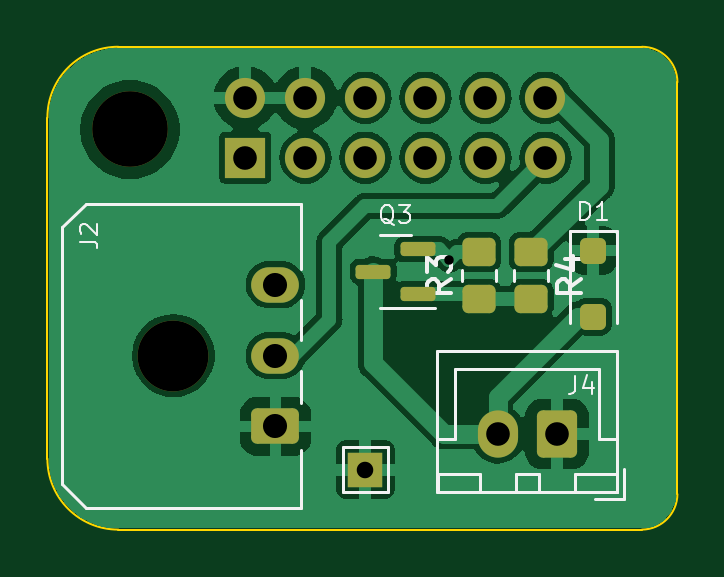
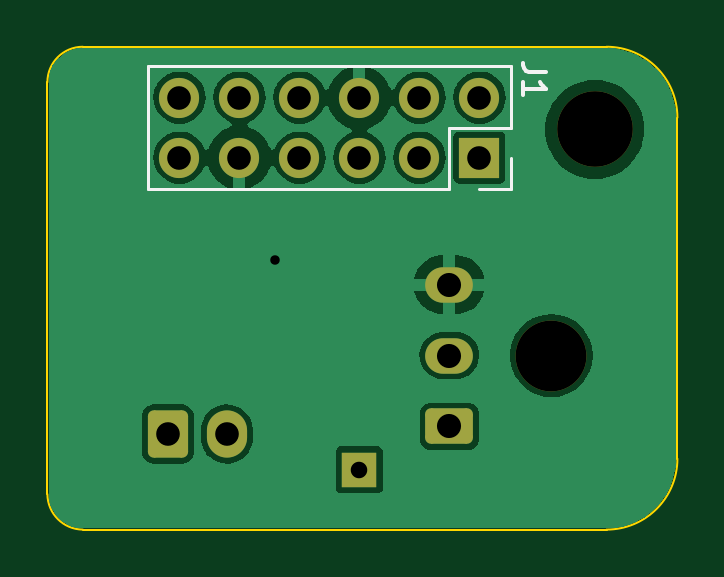
Circuit board: 11 layer files. Board 26.7 x 20.4 mm.
- bottom_copper: PowerPCB-B_Cu.gbl (33812 bytes)
- bottom_mask: PowerPCB-B_Mask.gbs (1972 bytes)
- paste: PowerPCB-B_Paste.gbp (489 bytes)
- bottom_silk: PowerPCB-B_Silkscreen.gbo (2930 bytes)
- outline: PowerPCB-Edge_Cuts.gm1 (1032 bytes)
- top_copper: PowerPCB-F_Cu.gtl (55653 bytes)
- top_mask: PowerPCB-F_Mask.gts (2637 bytes)
- paste: PowerPCB-F_Paste.gtp (1699 bytes)
- top_silk: PowerPCB-F_Silkscreen.gto (10719 bytes)
- drill: PowerPCB-NPTH.drl (429 bytes)
- drill: PowerPCB-PTH.drl (819 bytes)

=== bottom_copper: PowerPCB-B_Cu.gbl (33812 bytes, source omitted) ===
=== bottom_mask: PowerPCB-B_Mask.gbs (1972 bytes, source withheld) ===
=== paste: PowerPCB-B_Paste.gbp ===
G04 #@! TF.GenerationSoftware,KiCad,Pcbnew,7.0.10*
G04 #@! TF.CreationDate,2024-02-05T22:52:07+01:00*
G04 #@! TF.ProjectId,PowerPCB,506f7765-7250-4434-922e-6b696361645f,rev?*
G04 #@! TF.SameCoordinates,Original*
G04 #@! TF.FileFunction,Paste,Bot*
G04 #@! TF.FilePolarity,Positive*
%FSLAX46Y46*%
G04 Gerber Fmt 4.6, Leading zero omitted, Abs format (unit mm)*
G04 Created by KiCad (PCBNEW 7.0.10) date 2024-02-05 22:52:07*
%MOMM*%
%LPD*%
G01*
G04 APERTURE LIST*
G04 APERTURE END LIST*
M02*

=== bottom_silk: PowerPCB-B_Silkscreen.gbo (2930 bytes, source withheld) ===
=== outline: PowerPCB-Edge_Cuts.gm1 ===
G04 #@! TF.GenerationSoftware,KiCad,Pcbnew,7.0.10*
G04 #@! TF.CreationDate,2024-02-05T22:52:07+01:00*
G04 #@! TF.ProjectId,PowerPCB,506f7765-7250-4434-922e-6b696361645f,rev?*
G04 #@! TF.SameCoordinates,Original*
G04 #@! TF.FileFunction,Profile,NP*
%FSLAX46Y46*%
G04 Gerber Fmt 4.6, Leading zero omitted, Abs format (unit mm)*
G04 Created by KiCad (PCBNEW 7.0.10) date 2024-02-05 22:52:07*
%MOMM*%
%LPD*%
G01*
G04 APERTURE LIST*
G04 #@! TA.AperFunction,Profile*
%ADD10C,0.100000*%
G04 #@! TD*
G04 APERTURE END LIST*
D10*
X100000000Y-61440000D02*
G75*
G03*
X103000000Y-64440000I3000000J0D01*
G01*
X126670000Y-45500000D02*
G75*
G03*
X125170000Y-44000000I-1500000J0D01*
G01*
X100000000Y-47000000D02*
X100000000Y-61440000D01*
X125170000Y-64439998D02*
G75*
G03*
X126669998Y-62940000I-12000J1511998D01*
G01*
X103000000Y-44000000D02*
G75*
G03*
X100000000Y-47000000I0J-3000000D01*
G01*
X103000000Y-64440000D02*
X125170000Y-64440000D01*
X126670000Y-45500000D02*
X126670000Y-62940000D01*
X125170000Y-44000000D02*
X103000000Y-44000000D01*
M02*

=== top_copper: PowerPCB-F_Cu.gtl (55653 bytes, source omitted) ===
=== top_mask: PowerPCB-F_Mask.gts (2637 bytes, source withheld) ===
=== paste: PowerPCB-F_Paste.gtp (1699 bytes, source withheld) ===
=== top_silk: PowerPCB-F_Silkscreen.gto (10719 bytes, source omitted) ===
=== drill: PowerPCB-NPTH.drl ===
M48
; DRILL file {KiCad 7.0.10} date Mon Feb  5 22:52:12 2024
; FORMAT={-:-/ absolute / metric / decimal}
; #@! TF.CreationDate,2024-02-05T22:52:12+01:00
; #@! TF.GenerationSoftware,Kicad,Pcbnew,7.0.10
; #@! TF.FileFunction,NonPlated,1,2,NPTH
FMAT,2
METRIC
; #@! TA.AperFunction,NonPlated,NPTH,ComponentDrill
T1C3.000
; #@! TA.AperFunction,NonPlated,NPTH,ComponentDrill
T2C3.200
%
G90
G05
T1
X105.334Y-57.074
T2
X103.5Y-47.5
M30

=== drill: PowerPCB-PTH.drl ===
M48
; DRILL file {KiCad 7.0.10} date Mon Feb  5 22:52:12 2024
; FORMAT={-:-/ absolute / metric / decimal}
; #@! TF.CreationDate,2024-02-05T22:52:12+01:00
; #@! TF.GenerationSoftware,Kicad,Pcbnew,7.0.10
; #@! TF.FileFunction,Plated,1,2,PTH
FMAT,2
METRIC
; #@! TA.AperFunction,Plated,PTH,ViaDrill
T1C0.400
; #@! TA.AperFunction,Plated,PTH,ComponentDrill
T2C0.700
; #@! TA.AperFunction,Plated,PTH,ComponentDrill
T3C1.000
; #@! TA.AperFunction,Plated,PTH,ComponentDrill
T4C1.020
%
G90
G05
T1
X117.018Y-53.01
T2
X113.462Y-61.9
T3
X108.382Y-46.152
X108.382Y-48.692
X110.922Y-46.152
X110.922Y-48.692
X113.462Y-46.152
X113.462Y-48.692
X116.002Y-46.152
X116.002Y-48.692
X118.542Y-46.152
X118.542Y-48.692
X119.07Y-60.393
X121.082Y-46.152
X121.082Y-48.692
X121.57Y-60.393
T4
X109.654Y-54.074
X109.654Y-57.074
X109.654Y-60.074
M30

